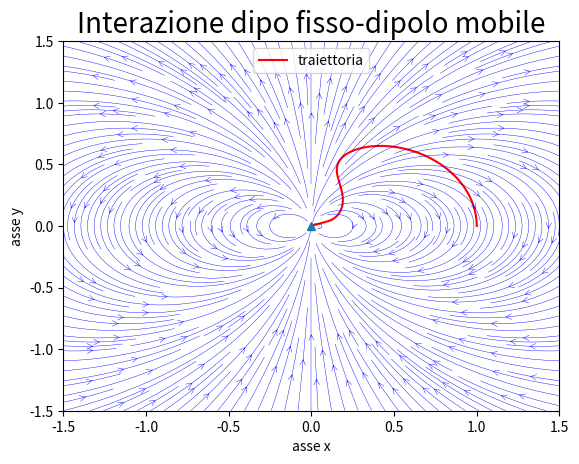
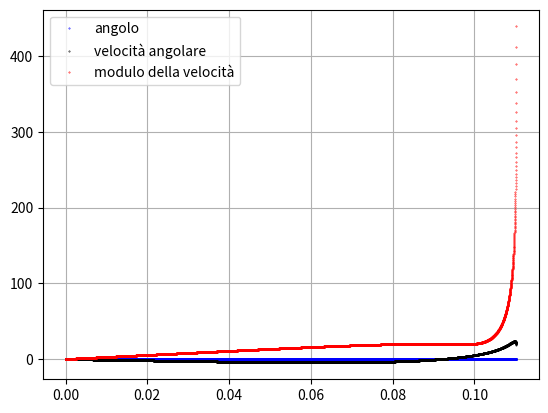
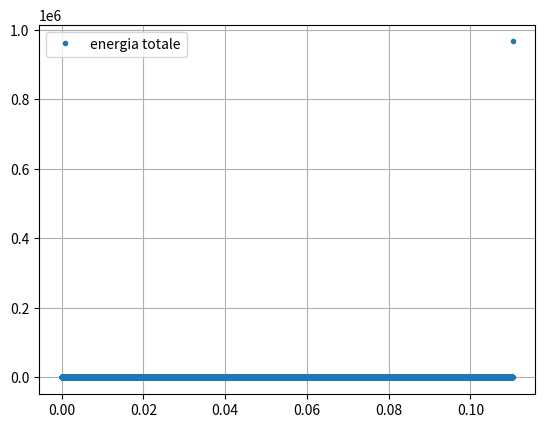

Source code (Python) for these figures, in order:
import numpy as np
import scipy as sp
import matplotlib.pyplot as plt
from scipy import constants as cst
# [redacted]

step=20000
dt=1E-5
l=1E-6
I=10    #momento d'ineriza
m=10    #massa
p=0.001 #dipolo mobile
q=1E-4  #dipolo fisso
k=1/(4*np.pi*cst.value(u'vacuum electric permittivity'))


def E(x,y):
    Q_x=q*np.cos(np.pi/2)
    Q_y=q*np.sin(np.pi/2)
    Q=np.array([Q_x,Q_y])
    R=np.array([x,y])
    Ex=k*(3*(Q[0]*x+Q[1]*y)*x - (x**2+y**2)*Q[0])/(np.sqrt((x**2+y**2))**5)
    Ey=k*(3*(Q[0]*x+Q[1]*y)*y - (x**2+y**2)*Q[1])/(np.sqrt((x**2+y**2))**5)
    return Ex, Ey

def g(x, y, vx, vy, o, w):
    #Calcolo della forza
    P=np.array([p*np.cos(o),p*np.sin(o)])
    dEx=np.array([(E(x+l,y)[0]-E(x,y)[0])/l,(E(x+l,y)[1]-E(x,y)[1])/l])
    dEy=np.array([(E(x,y+l)[0]-E(x,y)[0])/l,(E(x,y+l)[1]-E(x,y)[1])/l])
    Fx=(P[0]*dEx[0]+P[1]*dEx[1])
    Fy=(P[0]*dEy[0]+P[1]*dEy[1])
    x_dot=vx
    y_dot=vy
    vx_dot=Fx/m
    vy_dot=Fy/m
    #Calcolo del momento
    M=np.array([0], dtype=float)
    M[0]=(P[0]*E(x, y)[1]-P[1]*E(x, y)[0])
    o_dot= w
    w_dot=M[0]/I
    return x_dot, y_dot, vx_dot, vy_dot, o_dot, w_dot


xp=np.zeros(step+1)
yp=np.zeros(step+1)
vx=np.zeros(step+1)
vy=np.zeros(step+1)
wp=np.zeros(step+1)
op=np.zeros(step+1)
tp=np.zeros(step+1)
xp[0], yp[0], vx[0], vy[0], op[0], wp[0] = (1, 0, 0, 0, 0, 0)

for i in range(step):
    xk1, yk1, vxk1, vyk1, ok1, wk1 = g(xp[i], yp[i], vx[i], vy[i], op[i], wp[i])
    xk2, yk2, vxk2, vyk2, ok2, wk2 = g(xp[i]+xk1*dt/2, yp[i]+yk1*dt/2, vx[i]+vxk1*dt/2, vy[i]+vyk1*dt/2, op[i]+ok1*dt/2, wp[i]+wk1*dt/2)
    xk3, yk3, vxk3, vyk3, ok3, wk3 = g(xp[i]+xk2*dt/2, yp[i]+yk2*dt/2, vx[i]+vxk2*dt/2, vy[i]+vyk2*dt/2, op[i]+ok2*dt/2, wp[i]+wk2*dt/2)
    xk4, yk4, vxk4, vyk4, ok4, wk4 = g(xp[i]+xk3*dt, yp[i]+yk3*dt, vx[i]+vxk3*dt, vy[i]+vyk3*dt, op[i]+ok3*dt, wp[i]+wk3*dt)
    xp[i+1]=xp[i]+(dt/6)*(xk1 + 2*xk2 + 2*xk3 + xk4)
    yp[i+1]=yp[i]+(dt/6)*(yk1 + 2*yk2 + 2*yk3 + yk4)
    vx[i+1]=vx[i]+(dt/6)*(vxk1 + 2*vxk2 + 2*vxk3 + vxk4)
    vy[i+1]=vy[i]+(dt/6)*(vyk1 + 2*vyk2 + 2*vyk3 + vyk4)
    op[i+1]=op[i]+(dt/6)*(ok1 + 2*ok2 + 2*ok3 + ok4)
    wp[i+1]=wp[i]+(dt/6)*(wk1 + 2*wk2 + 2*wk3 + wk4)
    tp[i+1]=tp[i]+dt
    if xp[i+1]**2 +yp[i+1]**2 < 0.01:
        break


pE=np.zeros(step+1)
for i in range(len(xp)):
    if xp[i]**2 +yp[i]**2 > 0.01:
        pE[i]=p*np.cos(op[i])*E(xp[i],yp[i])[0]+p*np.sin(op[i])*E(xp[i],yp[i])[1]


U=m*(vx**2 + vy**2)/2 + I*(wp**2)/2 - pE

n=1000

xlim, ylim = 1.5, 1.5
a = np.linspace(-xlim,xlim,n)
b = np.linspace(-ylim,ylim,n)
x, y = np.meshgrid(a,b)

Ex, Ey = E(x,y)[0], E(x, y)[1]

u, v = Ex/np.hypot(Ex,Ey), Ey/np.hypot(Ex,Ey)

plt.figure(1)
plt.title('Interazione dipo fisso-dipolo mobile', fontsize=20)
plt.xlabel('asse x', fontsize=10)
plt.ylabel('asse y', fontsize=10)
plt.plot(xp,yp,"r", label='traiettoria')
plt.errorbar(0,0,fmt="^",markersize=6)
plt.streamplot(x, y, u, v, color="blue", density=2.5,linewidth=0.3, arrowstyle='->', arrowsize=1)
plt.legend(loc='best')


plt.figure(2)
plt.errorbar(tp, op, fmt='.', markersize=0.7, color='blue', label='angolo')
plt.errorbar(tp, wp, fmt='.', markersize=0.7, color='black', label='velocità angolare')
plt.errorbar(tp, np.sqrt(vx**2 +vy**2), fmt='.', markersize=0.7, color='red', label='modulo della velocità')
plt.legend(loc='best')
plt.grid()

plt.figure(3)
#plt.ylim(-1, 1)
plt.errorbar(tp, U-U[0], fmt='.',  label='energia totale')
plt.legend(loc='best')
plt.grid()
plt.show()
